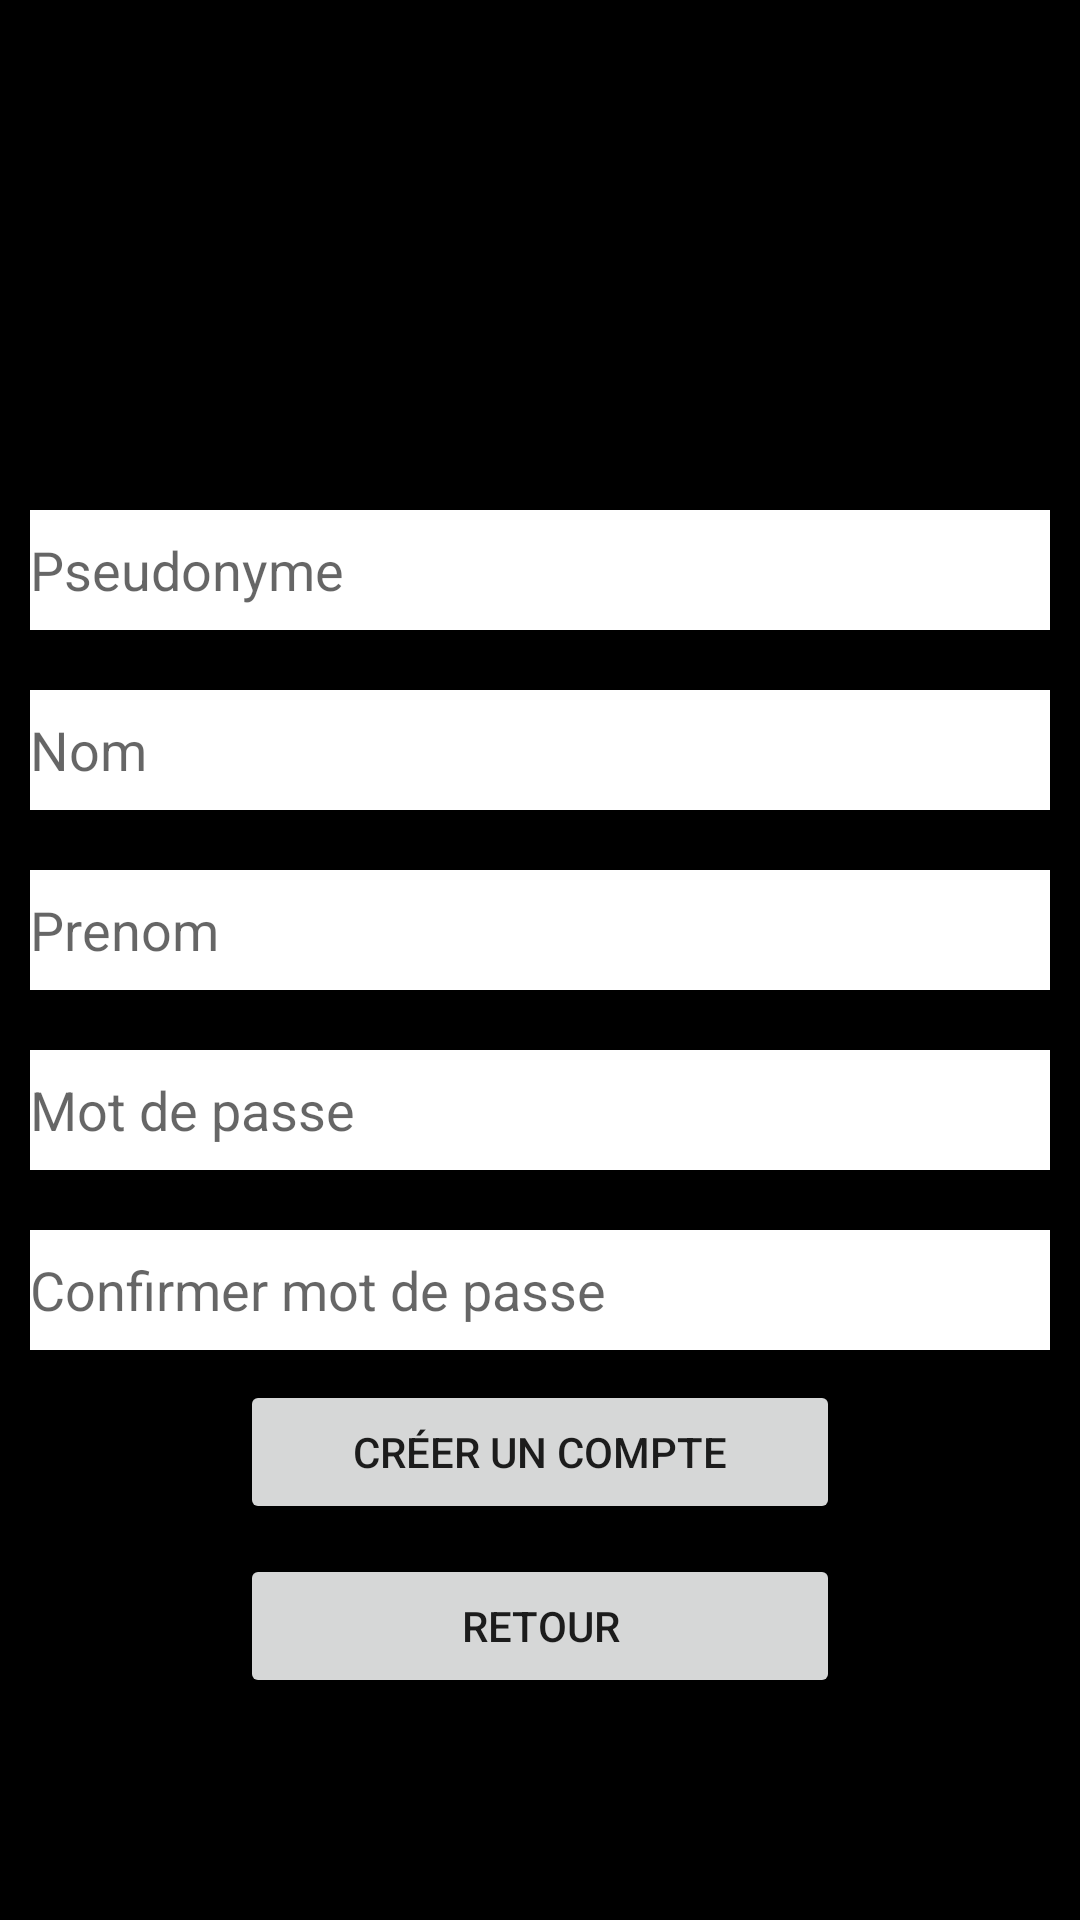

Layout XML and referenced resources for this Android screen:
<!-- AndroidManifest.xml: application theme Theme.JojosProject -->
<!-- res/layout/activity_create_account.xml -->
<?xml version="1.0" encoding="utf-8"?>
<RelativeLayout
    xmlns:android="http://schemas.android.com/apk/res/android"
    xmlns:tools="http://schemas.android.com/tools"
    android:layout_width="match_parent"
    android:layout_height="match_parent"
    android:background="@color/black"
    tools:context=".Activity.CreateAccountActivity">

    <ImageView
        android:id="@+id/imgCreateAccount"
        android:layout_width="wrap_content"
        android:layout_height="150dp"
        android:layout_marginTop="10dp"
        android:layout_centerHorizontal="true"
        android:src="@drawable/jojo"/>

    <EditText
        android:id="@+id/pseudonymeCreateAccount"
        android:layout_width="match_parent"
        android:layout_height="40dp"
        android:layout_below="@+id/imgCreateAccount"
        android:layout_margin="10dp"
        android:background="@color/white"
        android:textColor="@color/black"
        android:inputType="textNoSuggestions"
        android:singleLine="true"
        android:maxLength="15"
        android:hint="@string/pseudonymeCreateAccount"/>

    <EditText
        android:id="@+id/lastnameCreateAccount"
        android:layout_width="match_parent"
        android:layout_height="40dp"
        android:layout_below="@+id/pseudonymeCreateAccount"
        android:layout_margin="10dp"
        android:background="@color/white"
        android:textColor="@color/black"
        android:inputType="textNoSuggestions"
        android:singleLine="true"
        android:maxLength="15"
        android:hint="@string/lastnameCreateAccount"/>

    <EditText
        android:id="@+id/nameCreateAccount"
        android:layout_width="match_parent"
        android:layout_height="40dp"
        android:layout_below="@+id/lastnameCreateAccount"
        android:layout_margin="10dp"
        android:background="@color/white"
        android:textColor="@color/black"
        android:inputType="textNoSuggestions"
        android:singleLine="true"
        android:maxLength="15"
        android:hint="@string/nameCreateAccount"/>

    <EditText
        android:id="@+id/passwordCreateAccount"
        android:layout_width="match_parent"
        android:layout_height="40dp"
        android:layout_below="@+id/nameCreateAccount"
        android:layout_margin="10dp"
        android:background="@color/white"
        android:textColor="@color/black"
        android:inputType="textPassword"
        android:singleLine="true"
        android:maxLength="15"
        android:hint="@string/passwordCreateAccount"/>

    <EditText
        android:id="@+id/confirmationPasswordCreateAccount"
        android:layout_width="match_parent"
        android:layout_height="40dp"
        android:layout_below="@+id/passwordCreateAccount"
        android:layout_margin="10dp"
        android:background="@color/white"
        android:textColor="@color/black"
        android:inputType="textPassword"
        android:singleLine="true"
        android:maxLength="15"
        android:hint="@string/confirmationPasswordCreateAccount"/>


    <Button
        android:id="@+id/BtnCreerCompte"
        android:layout_width="200dp"
        android:layout_height="wrap_content"
        android:layout_below="@+id/confirmationPasswordCreateAccount"
        android:layout_centerHorizontal="true"
        android:text="@string/BtnGoInscription"/>

    <Button
        android:id="@+id/BtnRetour"
        android:layout_width="200dp"
        android:layout_height="wrap_content"
        android:layout_below="@id/BtnCreerCompte"
        android:layout_centerHorizontal="true"
        android:layout_marginTop="10dp"
        android:text="@string/BtnRetour"/>

</RelativeLayout>
<!-- resources referenced by this layout -->
<resources>
  <color name="black">#000000</color>
  <color name="white">#FFFFFF</color>
  <string name="BtnGoInscription">Créer un compte</string>
  <string name="BtnRetour">Retour</string>
  <string name="confirmationPasswordCreateAccount">Confirmer mot de passe</string>
  <string name="lastnameCreateAccount">Nom</string>
  <string name="nameCreateAccount">Prenom</string>
  <string name="passwordCreateAccount">Mot de passe</string>
  <string name="pseudonymeCreateAccount">Pseudonyme</string>
  <style name="Theme.JojosProject" parent="Theme.MaterialComponents.DayNight.DarkActionBar">
          
          <item name="colorPrimary">@color/purple_500</item>
          <item name="colorPrimaryVariant">@color/purple_700</item>
          <item name="colorOnPrimary">@color/white</item>
          
          <item name="colorSecondary">@color/teal_200</item>
          <item name="colorSecondaryVariant">@color/teal_700</item>
          <item name="colorOnSecondary">@color/black</item>
          
          <item name="android:statusBarColor">?attr/colorPrimaryVariant</item>
          
      </style>
  <color name="purple_500">#EE00E2</color>
  <color name="purple_700">#FF3700B3</color>
  <color name="teal_200">#FF03DAC5</color>
  <color name="teal_700">#FF018786</color>
</resources>
